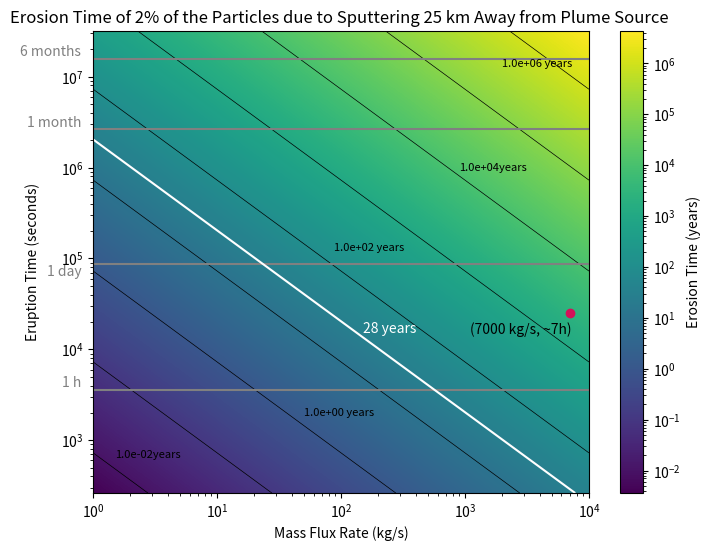

Write the Python code that produced this figure.
#!/usr/bin/env python3
# -*- coding: utf-8 -*-
"""
Created on Fri Jul 19 15:30:55 2024

[redacted]

This is when using the density for 25km away  radii from plume source
and searchs for the erosion time of different plumes depending their
mass flux at the source and their eruption time. In this model, the mass
flux above the surface 25 km away from the source is different from the
mass flux at the source point.
This is due to the fact we take into account the particle distribution.
The value for the density at this point was obtained from
density_distribution.py file.

We take into account just the Sputtering rate asumming just
2% of the particles escape Europa and never return after getting sputtered.
This sputtering rate is the sum of all sputtering components
for different impining ions from Plainaki et al 2012 Fig 1.
"""

import numpy as np
import matplotlib.pyplot as plt
from matplotlib.colors import LogNorm

# Constants
A = 10**8  # Area of the plume source (m^2)
v_avg = 460  # m/s
s_r = 2.5e14 * 0.02  # Sputtering rate (ptcls/sm²)
density_ppcc = 3.3e10/7000    # Ptc/cm³ for a plume of m = 1 kg/s
H2O = 2.987e-26  # Kg per particle of H2O
O2 = 5.3137E-26  # Kg per particle of O2
H2 = 3.3543E-27  # Kg per particle of H2
distance_conversion = 10**6  # cubic meters per 1 cm³


# Converting the constants
sputtering_rate = s_r * H2O  # Sputtering conversion (kg/sm²)


rho = density_ppcc * H2O * distance_conversion


seconds_per_month = 2.628e6  # Conversion factor: seconds per month
seconds_per_year = 3.154e+7  # Conversion factor: seconds per year

# Define the ranges for eruption time and mass flux
eruption_times = np.logspace(np.log10(262.800288),
                             np.log10(3.154e+7), 1000)  # Eruption times from less than 1-12 months
mass_flux_rates = np.logspace(0, 4, 1000)  # Mass flux rates from 1-10,000 kg/s


# CALCULATIONS:
# Function to calculate the density based on mass flux rates
def calculate_density(rho, mass_flux_rates):
    rho_step = rho * mass_flux_rates
    return rho_step


# Calculate the mass flux above the surface of the falling particles
def calculate_mass_flux_falling(rho_step, A, v_avg):
    massflux_f = rho_step * A * v_avg
    return massflux_f


# Calculate total particles erupted
def calculate_total_particles_eruption(massflux_f, t_eruption):
    N = massflux_f * t_eruption  # Convert time to seconds
    return N


# Calculate maximum disappearance time
def calculate_max_disappearance_time(total_particles, sputtering_rate):
    time_in_seconds = total_particles / (sputtering_rate * A)
    Tmax = time_in_seconds / seconds_per_year  # Convert time to years
    return Tmax


# Create a meshgrid for plotting
mass_flux_grid, eruption_time_grid = np.meshgrid(mass_flux_rates,
                                                 eruption_times)

# Initialize the array for maximum disappearance times
Tmax_grid = np.zeros_like(mass_flux_grid, dtype=float)

# Calculate Tmax for each combination of mass flux rate and eruption time
for i in range(len(eruption_times)):
    for j in range(len(mass_flux_rates)):
        rho_step = calculate_density(rho, mass_flux_rates[j])
        massflux_f = calculate_mass_flux_falling(rho_step, A, v_avg)
        total_particles = calculate_total_particles_eruption(massflux_f,
                                                             eruption_times[i])
        Tmax_grid[i, j] = calculate_max_disappearance_time(total_particles,
                                                           sputtering_rate)


# Plotting the "heatmap" = Tmax with contours
# labels added manually
plt.figure(figsize=(8,  6))
contour = plt.contour(mass_flux_grid, eruption_time_grid, Tmax_grid,
                      levels=[10**i for i in range(-4, 7)],
                      colors='black', linewidths=0.5)
plt.text(1.5, 7e2, '1.0e-02years', fontsize=8,
         color='black',  ha='left',  va='center')
plt.text(50, 2000, '1.0e+00 years',  fontsize=8,
         color='black',  ha='left',  va='center')
plt.text(88, 1.3e5, '1.0e+02 years', fontsize=8,
         color='black',  ha='left',  va='center')
plt.text(890, 1e6, '1.0e+04years', fontsize=8,
         color='black',  ha='left',  va='center')
plt.text(2000, 1.4e7, '1.0e+06 years', fontsize=8,
         color='black',  ha='left',  va='center')
plt.pcolormesh(mass_flux_grid, eruption_time_grid,
               Tmax_grid, shading='auto', norm=LogNorm(), cmap='viridis')
plt.colorbar(label='Erosion Time (years)')

# Highlight the specific point as this is the plume that was observed
example_mass_flux_rate = 7000  # Example mass flux rate (in kg/s)
example_eruption_time = 25200  # Eruption of 7h (converted to months)
plt.plot(example_mass_flux_rate, example_eruption_time, 'o', color='#D41159')
plt.text(example_mass_flux_rate * 0.4, example_eruption_time * 0.8,
         '(7000 kg/s, ~7h)', color='black', ha='center', va='top')

# Reference lines in the y-axis text (commented out for this example)

plt.axhline(y=3600, color='grey', linestyle='-', label='1 h')  # 1 h reference
plt.text(0.8, 3600, '1 h', color='grey', ha='right', va='bottom')

plt.axhline(y=86400, color='grey',
            linestyle='-', label='1 day')  # 1 day reference
plt.text(0.8, 60000, '1 day', color='grey', ha='right', va='bottom')

plt.axhline(y=2.628e+6, color='grey',
            linestyle='-', label='1 month')  # 1 month reference
plt.text(0.8, 2.628e+6, '1 month', color='grey', ha='right', va='bottom')

plt.axhline(y=1.577e+7, color='grey',
            linestyle='-', label='6 months')  # 6 months reference
plt.text(0.8, 1.577e+7, '6 months', color='grey', ha='right', va='bottom')

# Add the contour line for Tmax = 28 years
c28 = plt.contour(mass_flux_grid, eruption_time_grid,
                  Tmax_grid, levels=[28], colors='white', linewidths=1.5)
plt.text(150, 17000, '28 years', color='white', ha='left', va='center')

# Plotting
plt.xlabel('Mass Flux Rate (kg/s)')
plt.ylabel('Eruption Time (seconds)', labelpad=15)
plt.yscale('log')  # Set y-axis to logarithmic scale
plt.xscale('log')  # Set x-axis to logarithmic scale
plt.title('Erosion Time of 2% of the Particles due to Sputtering 25 km Away from Plume Source ')
plt.show()

# Example calculations for print
rho_step_example = calculate_density(rho, example_mass_flux_rate)
massflux_f_example = calculate_mass_flux_falling(rho_step_example, A, v_avg)
total_particles = calculate_total_particles_eruption(massflux_f_example,
                                                     example_eruption_time)
max_disappearance_time = calculate_max_disappearance_time(total_particles,
                                                          sputtering_rate)
print(f"Density for given mass flux:  {rho_step_example:.2E} kg/m³")
print(f"mass flux falling to surface : {massflux_f_example:.2E} kg/s")
print(f"Total particles erupted: {total_particles:.2E} kg")
print(f"Max disappearance time: {max_disappearance_time:.2E} years")
